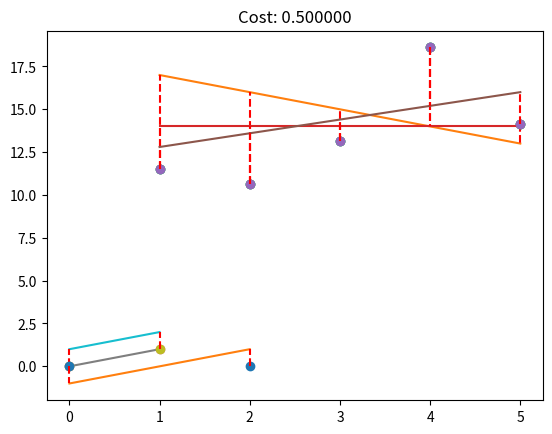

Source code (Python):
import numpy as np
from matplotlib import pyplot as plt


def add_intercept(x: np.ndarray) -> np.ndarray:
    """Adds a column of 1’s to the non-empty numpy.array x.
    Args:
    x: has to be an numpy.array, a vector of shape m * 1.
    Returns:
    x as a numpy.array, a vector of shape m * 2.
    None if x is not a numpy.array.
    None if x is a empty numpy.array.
    Raises:
    This function should not raise any Exception"""
    if not isinstance(x, np.ndarray):
        return None
    try:
        shape = (x.shape[0], 1)
        ones = np.full(shape, 1)
        res = np.concatenate((ones, x), axis=1)
        return res
    except ValueError:
        return None


def predict_(x, theta):
    """Computes the vector of prediction y_hat from two non-empty numpy.array.
    Args:
    x: has to be an numpy.array, a vector of shape m * 1.
    theta: has to be an numpy.array, a vector of shape 2 * 1.
    Returns:
    y_hat as a numpy.array, a vector of shape m * 1.
    None if x or theta are empty numpy.array.
    None if x or theta shapes are not appropriate.
    None if x or theta is not of the expected type.
    Raises:
    This function should not raise any Exception.
    """
    if not isinstance(x, np.ndarray) or not isinstance(theta, np.ndarray):
        return None
    if add_intercept(x).shape[1] != theta.shape[0]:
        return None
    i = add_intercept(x)
    if i.shape[1] != theta.shape[0]:
        return None
    return i.dot(theta)


def dot(x, y):
    if not isinstance(x, np.ndarray):
        return None
    if not isinstance(y, np.ndarray):
        return None
    if x.size == 0 or y.size == 0 or x.shape != y.shape:
        return None
    dot_product = 0.0
    for xi, yi in zip(x, y):
        dot_product += (xi * yi) / 2
    return dot_product


def loss_(y: np.ndarray, y_hat: np.ndarray) -> float:
    """Computes the half mean squared error of two non-empty numpy.array, without any for loop.
    The two arrays must have the same dimensions.
    Args:
    y: has to be an numpy.array, a vector.
    y_hat: has to be an numpy.array, a vector.
    Returns:
    The half mean squared error of the two vectors as a float.
    None if y or y_hat are empty numpy.array.
    None if y and y_hat does not share the same dimensions.
    None if y or y_hat is not of the expected type.
    Raises:
    This function should not raise any Exception.
    """
    if not isinstance(y, np.ndarray) or not isinstance(y_hat, np.ndarray):
        return None
    # if len(y) == 0 or len(y_hat) == 0 or y.shape != y_hat.shape or y.shape[1] != 1 or y_hat.shape[1] != 1:
    #     return None
    try:
        return dot(y_hat - y, y_hat - y)/y.size
    except (TypeError, np.core._exceptions.UFuncTypeError):
        return None


def plot_with_loss(x, y, theta):
    """Plot the data and prediction line from three non-empty numpy.array.
    Args:
    x: has to be an numpy.array, a vector of shape m * 1.
    y: has to be an numpy.array, a vector of shape m * 1.
    theta: has to be an numpy.array, a vector of shape 2 * 1.
    Returns:
    Nothing.
    Raises:
    This function should not raise any Exception.
    """
    plt.plot(x, y, 'o')

    plt.plot(x, theta[1] * x + theta[0])
    p = predict_(x, theta)
    loss = loss_(y, p)

    plt.title("Cost: %f" % loss)
    for x_i, p_i, y_i in zip(x, p, y):
        plt.plot([x_i, x_i], [y_i, p_i], 'r--')
    plt.show()


x = np.arange(1, 6).reshape(-1, 1)
y = np.array([[11.52434424], [10.62589482], [
             13.14755699], [18.60682298], [14.14329568]])


theta1 = np.array([[18], [-1]])
plot_with_loss(x, y, theta1)

theta2 = np.array([[14], [0]])
plot_with_loss(x, y, theta2)

theta3 = np.array([[12], [0.8]])
plot_with_loss(x, y, theta3)


plot_with_loss(np.array([0, 1]).reshape(2, 1), np.array(
    [0, 1]).reshape(2, 1), np.array([0, 1]).reshape(2, 1))
plot_with_loss(np.array([0, 1]).reshape(2, 1), np.array(
    [0, 1]).reshape(2, 1), np.array([1, 1]).reshape(2, 1))
plot_with_loss(np.array([0, 2]).reshape(2, 1), np.array(
    [0, 0]).reshape(2, 1), np.array([-1, 1]).reshape(2, 1))
